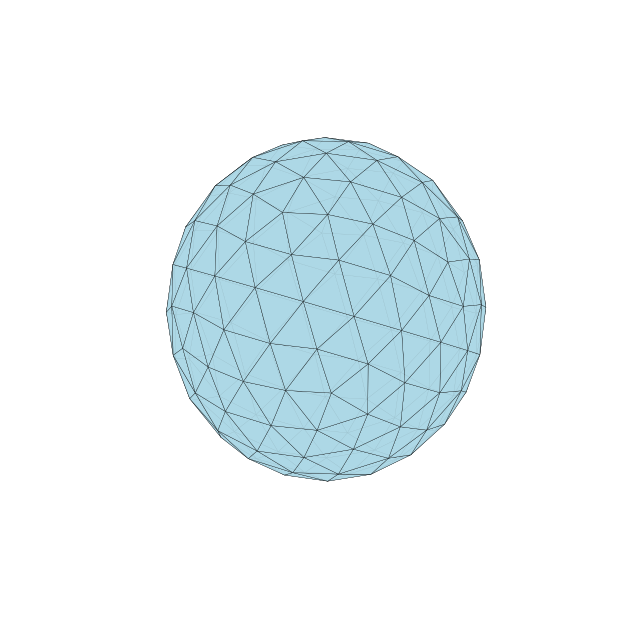

Reproduce this figure in Python.
import numpy as np
import matplotlib.pyplot as plt
from mpl_toolkits.mplot3d.art3d import Poly3DCollection

def normalize(v):
    return v / np.linalg.norm(v)

def midpoint(v1, v2):
    return normalize((v1 + v2) / 2)

def create_icosahedron():
    phi = (1 + np.sqrt(5)) / 2
    vertices = []

    # Create 12 vertices of icosahedron
    for coords in [
        (-1,  phi, 0), (1,  phi, 0), (-1, -phi, 0), (1, -phi, 0),
        (0, -1,  phi), (0, 1,  phi), (0, -1, -phi), (0, 1, -phi),
        ( phi, 0, -1), ( phi, 0, 1), (-phi, 0, -1), (-phi, 0, 1)
    ]:
        vertices.append(normalize(np.array(coords)))

    faces = [
        (0, 11, 5), (0, 5, 1), (0, 1, 7), (0, 7, 10), (0, 10, 11),
        (1, 5, 9), (5, 11, 4), (11, 10, 2), (10, 7, 6), (7, 1, 8),
        (3, 9, 4), (3, 4, 2), (3, 2, 6), (3, 6, 8), (3, 8, 9),
        (4, 9, 5), (2, 4, 11), (6, 2, 10), (8, 6, 7), (9, 8, 1)
    ]
    return vertices, faces

def subdivide(vertices, faces, depth):
    midpoint_cache = {}

    def get_midpoint(i1, i2):
        key = tuple(sorted((i1, i2)))
        if key not in midpoint_cache:
            v1 = vertices[i1]
            v2 = vertices[i2]
            new_vertex = midpoint(v1, v2)
            midpoint_cache[key] = len(vertices)
            vertices.append(new_vertex)
        return midpoint_cache[key]

    for _ in range(depth):
        new_faces = []
        for tri in faces:
            a = get_midpoint(tri[0], tri[1])
            b = get_midpoint(tri[1], tri[2])
            c = get_midpoint(tri[2], tri[0])

            new_faces.extend([
                (tri[0], a, c),
                (tri[1], b, a),
                (tri[2], c, b),
                (a, b, c),
            ])
        faces = new_faces
    return vertices, faces

def plot_icosphere(vertices, faces):
    fig = plt.figure(figsize=(8, 8))
    ax = fig.add_subplot(111, projection='3d')

    mesh = [[vertices[i] for i in face] for face in faces]
    poly3d = Poly3DCollection(mesh, facecolors='lightblue', edgecolors='k', linewidths=0.2, alpha=0.9)
    ax.add_collection3d(poly3d)

    ax.auto_scale_xyz([-1, 1], [-1, 1], [-1, 1])
    ax.set_box_aspect([1,1,1])
    plt.axis('off')
    plt.show()

# Example usage
if __name__ == "__main__":
    depth = 2  # Adjust for smoother sphere
    vertices, faces = create_icosahedron()
    vertices, faces = subdivide(vertices, faces, depth)
    plot_icosphere(vertices, faces)
